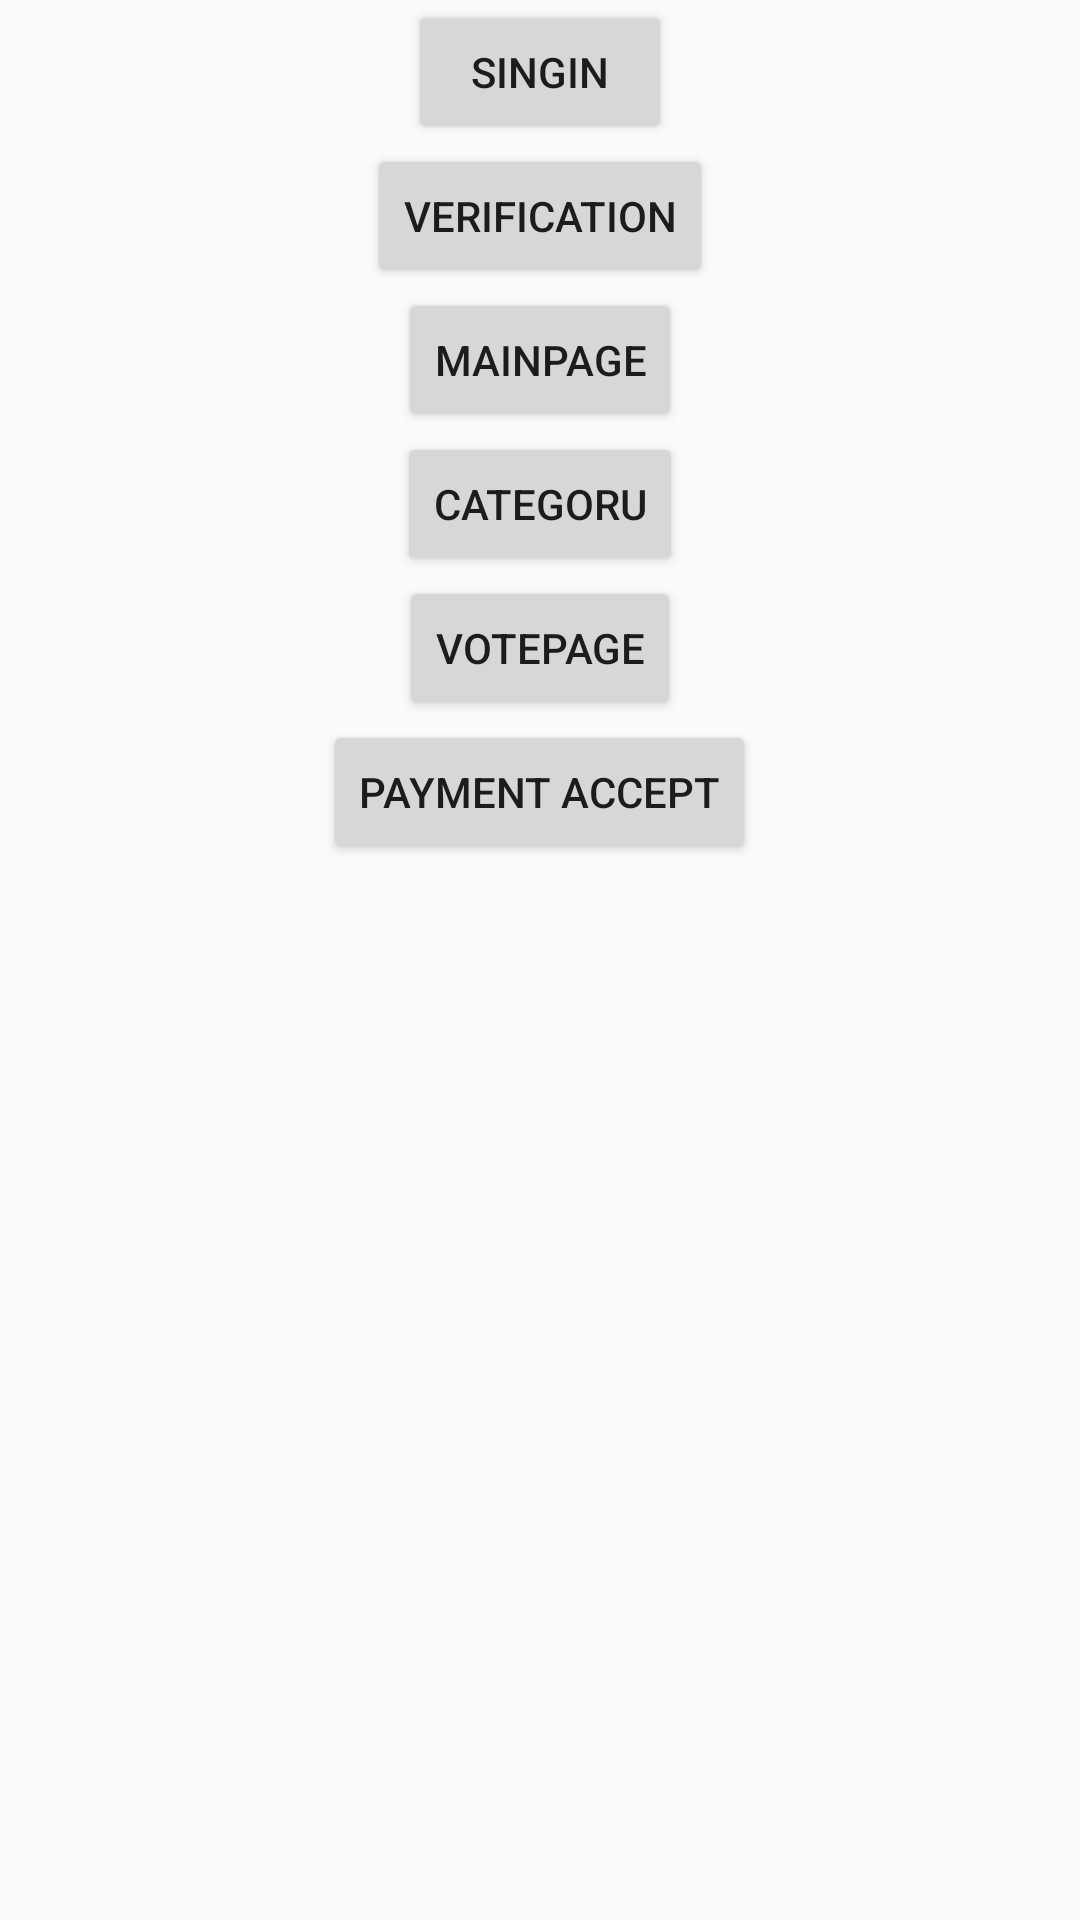

Android layout source for this screen:
<!-- AndroidManifest.xml: application theme AppTheme -->
<!-- res/layout/activity_main.xml -->
<?xml version="1.0" encoding="utf-8"?>
<LinearLayout xmlns:android="http://schemas.android.com/apk/res/android"
    xmlns:app="http://schemas.android.com/apk/res-auto"
    xmlns:tools="http://schemas.android.com/tools"
    android:layout_width="match_parent"
    android:layout_height="match_parent"
    android:orientation="vertical"
    android:layout_gravity="center_horizontal"
    android:gravity="center_horizontal"
    tools:context=".MainActivity">


    <Button
        android:id="@+id/btn_sign_in"
        android:layout_width="wrap_content"
        android:layout_height="wrap_content"
        android:text="singIn"
         />

    <Button
        android:id="@+id/btn_verification"
        android:layout_width="wrap_content"
        android:layout_height="wrap_content"
        android:text="verification"
         />

    <Button
    android:id="@+id/btnMenu"
    android:layout_width="wrap_content"
    android:layout_height="wrap_content"
    android:text="MainPage" />
    <Button
        android:id="@+id/btnCat"
        android:layout_width="wrap_content"
        android:layout_height="wrap_content"
        android:text="Categoru" />
    <Button
        android:id="@+id/btnVote"
        android:layout_width="wrap_content"
        android:layout_height="wrap_content"
        android:text="VotePage" />
    <Button
        android:layout_width="wrap_content"
        android:layout_height="wrap_content"
        android:id="@+id/btnPayment"
        android:text="payment accept"/>
</LinearLayout>
<!-- resources referenced by this layout -->
<resources>
  <style name="AppTheme" parent="Theme.AppCompat.Light.NoActionBar">
          
          <item name="colorPrimary">@color/colorPrimary</item>
          <item name="colorPrimaryDark">@color/colorPrimaryDark</item>
          <item name="colorAccent">@color/colorAccent</item>
      </style>
  <color name="colorPrimary">#448aff</color>
  <color name="colorPrimaryDark">#448aff</color>
  <color name="colorAccent">#FF4081</color>
</resources>
